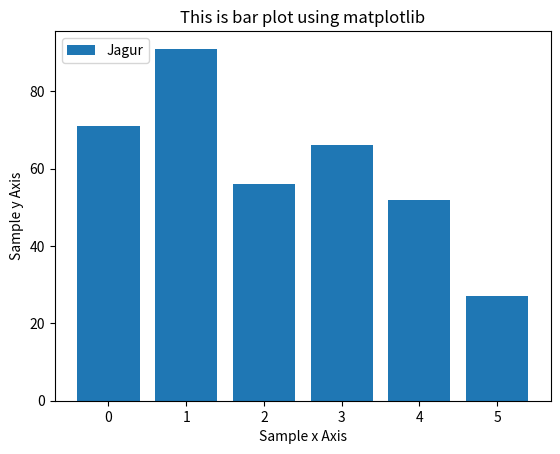

Python code for this plot:
################################################################################################
#	name:	barplot-01.py
#	desc:	Simple bar plot with different data
#	date:	2018-07-02
#	Author:	conquistadorjd
################################################################################################
from matplotlib import pyplot as plt
import numpy as np

print('*** Program Started ***')

drinks = ["cappuccino", "latte", "chai", "americano", "mocha", "espresso"]  
sales =  [71, 91, 56, 66, 52, 27]

plt.bar(np.arange(len(drinks)), sales,label="Jagur")

plt.xlabel('Sample x Axis')  
plt.ylabel('Sample y Axis')  
plt.title('This is bar plot using matplotlib') 
# plt.legend(drinks)
plt.legend(loc=2)

# Saving image
plt.savefig('barplot-02.png')

# In case you dont want to save image but just displya it
plt.show()

print('*** Program ended ***')